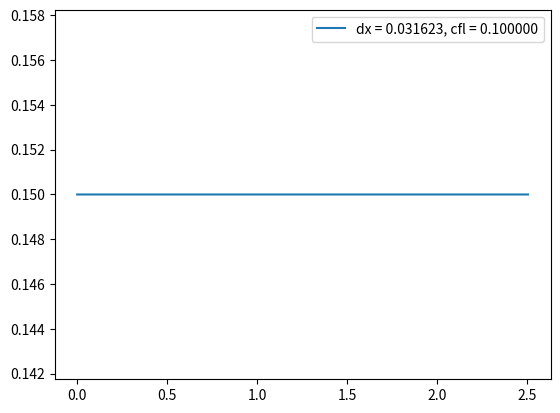

The matplotlib source for this figure:
import numpy as np
import matplotlib.pyplot as plt
from scipy import optimize as opt
import itertools

# Press Maj+F10 to execute it or replace it with your code.
# Press Double Shift to search everywhere for classes, files, tool windows, actions, and settings.


class Schema_espace:
    def __init__(self, dS=1., schema='weno', cl=1):
        self.dS = dS
        self.schema = schema
        self.cl = cl

    def apply(self, center_value, face_value):
        if self.schema is 'weno':
            return


def integrale_volume_div(center_value, face_value, cl=1, dS=1., schema='center'):
    """
    Calcule le delta de convection aux bords des cellules
    :param dS:
    :param schema:
    :param center_value: les valeurs présentes aux centres des cellules
    :param face_value: les valeurs présentes aux faces des cellules
    :param cl: si cl = 1, on prend des gradients nuls aux bords du domaine
    :return: le delta au centre
    """
    if len(center_value.shape) != 1 or len(face_value.shape) != 1:
        raise NotImplementedError
    if center_value.shape[0] != face_value.shape[0] - 1:
        print('Le tableau des valeurs aux faces ne correspond pas au tableau des valeurs au centre')
        print(center_value.shape, face_value.shape)
        raise NotImplementedError
    if schema is 'upwind':
        interpolated_value = interpolate_from_center_to_face_upwind(center_value, cl)
    elif schema is 'center':
        interpolated_value = interpolate_from_center_to_face_center(center_value, cl)
    elif schema is 'weno':
        interpolated_value = interpolate_form_center_to_face_weno(center_value, cl=1)
    else:
        raise NotImplementedError
    flux = interpolated_value * face_value * dS
    # plt.figure(1)
    # plt.plot(flux)
    # plt.show(block=False)
    delta_center_value = flux[1:] - flux[:-1]
    return dS * delta_center_value


def interpolate_from_center_to_face_center(center_value, cl=1):
    interpolated_value = np.zeros((center_value.shape[0] + 1,))
    interpolated_value[1:-1] = (center_value[:-1] + center_value[1:]) / 2.
    if cl == 1:
        interpolated_value[0] = (center_value[0] + center_value[-1]) / 2.
        interpolated_value[-1] = (center_value[0] + center_value[-1]) / 2.
    elif cl == 2:
        interpolated_value[0] = interpolated_value[1]
        interpolated_value[-1] = interpolated_value[-2]
    else:
        raise NotImplementedError
    return interpolated_value


def interpolate_from_center_to_face_upwind(center_value, cl=1):
    interpolated_value = np.zeros((center_value.shape[0] + 1,))
    interpolated_value[1:] = center_value
    if cl == 2:
        interpolated_value[0] = interpolated_value[1]
        interpolated_value[-1] = interpolated_value[-2]
    elif cl == 1:
        interpolated_value[0] = center_value[-1]
    else:
        raise NotImplementedError
    return interpolated_value


def interpolate_form_center_to_face_weno(a, cl=1):
    """
    Weno scheme
    :param a: the scalar value at the center of the cell
    :param cl: conditions aux limites, cl = 1: périodicité
    :return: les valeurs interpolées aux faces de la face -1/2 à la face n+1/2
    """
    if cl == 1:
        center_values = np.r_[a[-3:], a, a[:2]]
    else:
        raise NotImplementedError
    ujm2 = center_values[:-4]
    ujm1 = center_values[1:-3]
    uj = center_values[2:-2]
    ujp1 = center_values[3:-1]
    ujp2 = center_values[4:]
    f1 = 1. / 3 * ujm2 - 7. / 6 * ujm1 + 11. / 6 * uj
    f2 = -1. / 6 * ujm1 + 5. / 6 * uj + 1. / 3 * ujp1
    f3 = 1. / 3 * uj + 5. / 6 * ujp1 - 1. / 6 * ujp2
    eps = np.array(10. ** -6)
    b1 = 13. / 12 * (ujm2 - 2 * ujm1 + uj) ** 2 + 1. / 4 * (ujm2 - 4 * ujm1 + 3 * uj) ** 2
    b2 = 13. / 12 * (ujm1 - 2 * uj + ujp1) ** 2 + 1. / 4 * (ujm1 - ujp1) ** 2
    b3 = 13. / 12 * (uj - 2 * ujp1 + ujp2) ** 2 + 1. / 4 * (3 * uj - 4 * ujp1 + ujp2) ** 2
    w1 = 1. / 10 / (eps + b1) ** 2
    w2 = 3. / 5 / (eps + b2) ** 2
    w3 = 3. / 10 / (eps + b3) ** 2
    sum_w = w1 + w2 + w3
    w1 /= sum_w
    w2 /= sum_w
    w3 /= sum_w
    interpolated_value = f1 * w1 + f2 * w2 + f3 * w3
    return interpolated_value


def grad(center_value, dx=1, cl=1):
    """
    Calcule le gradient aux faces
    :param center_value: globalement lambda
    :param cl: si cl = 1 les gradients aux bords sont nuls
    :param dx: le delta x
    :return: le gradient aux faces
    """
    if len(center_value.shape) != 1:
        raise NotImplementedError
    gradient = np.zeros(center_value.shape[0] + 1)
    gradient[1:-1] = (center_value[1:] - center_value[:-1]) / dx
    if cl == 1:
        gradient[0] = (center_value[0] - center_value[-1]) / dx
        gradient[-1] = (center_value[0] - center_value[-1]) / dx
    if cl == 2:
        gradient[0] = 0
        gradient[-1] = 0
    return gradient


def grad_center(center_value, dx=1., cl=1):
    """
    Ce schéma calcule les gradients aux éléments, c'est expérimental pour avoir un lda_grad_T plus continu
    :param center_value:
    :param dx:
    :param cl:
    :return: les gradients au centres des cellules
    """
    if len(center_value.shape) != 1:
        raise NotImplementedError
    if cl == 1:
        center_extended = np.r_[center_value[-1], center_value, center_value[0]]
    else:
        raise NotImplementedError
    gradient = (center_extended[2:] - center_extended[:-2]) / (2. * dx)
    return gradient


def indicatrice_liquide(x, markers=None):
    i = np.ones_like(x)
    if markers is None:
        return i
    dx = x[1] - x[0]
    if markers[0] < markers[1]:
        i[(x > markers[0]) & (x < markers[1])] = 0.
    else:
        i[(x > markers[0]) | (x < markers[1])] = 0.
    diph0 = (np.abs(x - markers[0]) < dx / 2.)
    i[diph0] = (markers[0] - x[diph0]) / dx + 1. / 2.
    diph1 = (np.abs(x - markers[1]) < dx / 2.)
    i[diph1] = -(markers[1] - x[diph1]) / dx + 1 / 2.
    return i


class Problem:
    def __init__(self, Delta, dx, lda1, lda2, rho_cp1, rho_cp2, markers, T0, v, dt, cfl=1., fo=1., schema='center',
                 diff=1., time_scheme='euler'):
        self.lda1 = lda1
        self.lda2 = lda2
        self.rho_cp1 = rho_cp1
        self.rho_cp2 = rho_cp2
        self.Delta = Delta
        # self.x = np.linspace(0, Delta, int(Delta/dx)+1)
        self.x = np.linspace(dx / 2., Delta - dx / 2., int(Delta / dx))
        self.x_f = np.linspace(0, Delta, int(Delta / dx) + 1)
        dx = self.x[1] - self.x[0]
        self.dx = dx
        self.markers = np.array(markers)
        self.T = np.array(T0)
        self.v = v
        self.cfl = cfl
        self.dt = get_time(cfl, fo, dt, v, dx, rho_cp1, rho_cp2, lda1, lda2)
        self.schema = schema
        self.diff = diff
        self.time = 0.
        self.time_scheme = time_scheme
        if self.v == 0.:
            self.cas = 'diffusion'
        elif self.diff == 0.:
            self.cas = 'convection'
        else:
            self.cas = 'mixte'

    @property
    def Lda_h(self):
        # lda = np.ones_like(self.x)*self.lda1
        # lda[(self.x > self.markers[0]) & (self.x < self.markers[1])] = self.lda2
        return 1. / (self.I / self.lda1 + (1. - self.I) / self.lda2)

    @property
    def rho_cp_a(self):
        return self.I * self.rho_cp1 + (1. - self.I) * self.rho_cp2

    @property
    def rho_cp_h(self):
        return 1. / (self.I / self.rho_cp1 + (1. - self.I) / self.rho_cp2)

    @property
    def I(self):
        i = indicatrice_liquide(self.x, self.markers)
        return i

    def update_markers(self):
        self.markers = self.markers + self.v * self.dt
        self.markers[self.markers > self.Delta] -= self.Delta

    def compute_energy(self):
        return np.sum(self.rho_cp_a * self.T) / np.size(self.T)

    def timestep(self, n=None, t_fin=None, plot_for_each=1, number_of_plots=None, plotter=None, debug=False):
        if (n is None) and (t_fin is None):
            raise NotImplementedError
        if t_fin is not None:
            n = int(t_fin / self.dt)
        if number_of_plots is not None:
            plot_for_each = int(n / number_of_plots)
        dS = 1.
        energy = np.zeros((n + 1,))
        t = np.linspace(0, n * self.dt, n + 1)
        energy[0] = self.compute_energy()
        for i in range(n):
            if self.time_scheme is 'euler':
                self.euler_timestep(dS=dS, diff=self.diff, debug=(debug & (i % plot_for_each == 0)))
            elif self.time_scheme is 'rk4':
                self.rk4_timestep(dS=1., diff=self.diff, debug=(debug & (i % plot_for_each == 0)))
            self.time += self.dt
            energy[i + 1] = self.compute_energy()
            if (i % plot_for_each == 0) and (plotter is not None):
                plotter.plot(self)
        return t, energy

    def euler_timestep(self, dS=1., diff=1., debug=False):
        int_div_T_u = 1 / (dS * self.dx) * integrale_volume_div(self.T, self.v * np.ones((self.T.shape[0] + 1,)), dS=dS,
                                                                schema=self.schema)
        int_div_lda_grad_T = 1. / (dS * self.dx) * integrale_volume_div(self.Lda_h, grad(self.T, dx=self.dx), dS=dS)
        if debug:
            plt.figure()
            plt.plot(self.x, 1. / self.rho_cp_h, label='rho_cp_inv_h, time = %f' % self.time)
            plt.plot(self.x, int_div_lda_grad_T, label='div_lda_grad_T, time = %f' % self.time)
            plt.xticks(self.x_f)
            plt.grid(which='major')
            maxi = max(np.max(int_div_lda_grad_T), np.max(1. / self.rho_cp_h))
            mini = min(np.min(int_div_lda_grad_T), np.min(1. / self.rho_cp_h))
            plt.plot([self.markers[0]] * 2, [mini, maxi], '--')
            plt.plot([self.markers[1]] * 2, [mini, maxi], '--')
            plt.legend()
        self.T += self.dt * (-int_div_T_u + diff * 1. / self.rho_cp_h * int_div_lda_grad_T)
        self.update_markers()

    def rk4_timestep(self, dS=1., diff=1., debug=False):
        T_int = self.T.copy()
        K = [0.]
        pas_de_temps = np.array([0, 0.5, 0.5, 1.])
        for h in pas_de_temps:
            T = T_int + h * self.dt * K[-1]
            int_div_T_u = -1 / (dS * self.dx) * integrale_volume_div(T, self.v * np.ones((T.shape[0] + 1,)), dS=dS,
                                                                     schema=self.schema)
            markers_int = self.markers + self.v * h * self.dt
            markers_int[markers_int > self.Delta] -= self.Delta
            temp_I = indicatrice_liquide(self.x, markers_int)
            Lda_h = 1. / (temp_I / self.lda1 + (1. - temp_I) / self.lda2)
            rho_cp_inv_h = temp_I / self.rho_cp1 + (1. - temp_I) / self.rho_cp2
            div_lda_grad_T = 1 / (dS * self.dx) * integrale_volume_div(Lda_h, grad(T, dx=self.dx), dS=dS,
                                                                       schema=self.schema)
            rho_cp_inv_int_div_lda_grad_T = diff * rho_cp_inv_h * div_lda_grad_T
            K.append(int_div_T_u + rho_cp_inv_int_div_lda_grad_T)
            if debug:
                plt.figure('sous-pas de temps %f' % (len(K) - 2))
                plt.plot(self.x_f, interpolate_form_center_to_face_weno(Lda_h) * grad(T, dx=self.dx),
                         label='lda_h grad T, time = %f' % self.time)
                plt.plot(self.x, rho_cp_inv_h, label='rho_cp_inv_h, time = %f' % self.time)
                plt.plot(self.x, div_lda_grad_T, label='div_lda_grad_T, time = %f' % self.time)
                maxi = max(np.max(div_lda_grad_T), np.max(rho_cp_inv_int_div_lda_grad_T), np.max(rho_cp_inv_h))
                mini = min(np.min(div_lda_grad_T), np.min(rho_cp_inv_int_div_lda_grad_T), np.min(rho_cp_inv_h))
                plt.plot([self.markers[0] + self.v * h] * 2, [mini, maxi], '--')
                plt.plot([self.markers[1] + self.v * h] * 2, [mini, maxi], '--')
                plt.xticks(self.x_f)
                plt.grid(b=True, which='major')
                plt.legend()
        coeff = np.array([1. / 6, 1 / 3., 1 / 3., 1. / 6])
        self.T += np.sum(self.dt * coeff * np.array(K[1:]).T, axis=-1)
        self.update_markers()


class ProblemConserv(Problem):
    def __init__(self, Delta, dx, lda1, lda2, rho_cp1, rho_cp2, markers, T0, v, dt, cfl=1., fo=1., schema='center',
                 diff=1., time_scheme='euler'):
        super().__init__(Delta, dx, lda1, lda2, rho_cp1, rho_cp2, markers, T0, v, dt, cfl, fo, schema, diff,
                         time_scheme)

    def euler_timestep(self, dS=1., diff=1., debug=False):
        markers_np1 = self.markers + self.v * self.dt
        markers_np1[markers_np1 > self.Delta] -= self.Delta
        Inp1 = indicatrice_liquide(self.x, markers_np1)
        rho_cp_np1 = self.rho_cp1*Inp1 + self.rho_cp2*(1.-Inp1)
        int_div_rho_cp_T_u = 1 / (dS * self.dx) * integrale_volume_div(self.rho_cp_a*self.T, self.v * np.ones((self.T.shape[0] + 1,)), dS=dS,
                                                                       schema=self.schema)
        int_div_lda_grad_T = 1. / (dS * self.dx) * integrale_volume_div(self.Lda_h, grad(self.T, dx=self.dx), dS=dS)
        if debug:
            plt.figure()
            plt.plot(self.x, 1. / self.rho_cp_h, label='rho_cp_inv_h, time = %f' % self.time)
            plt.plot(self.x, int_div_lda_grad_T, label='div_lda_grad_T, time = %f' % self.time)
            plt.xticks(self.x_f)
            plt.grid(which='major')
            maxi = max(np.max(int_div_lda_grad_T), np.max(1. / self.rho_cp_h))
            mini = min(np.min(int_div_lda_grad_T), np.min(1. / self.rho_cp_h))
            plt.plot([self.markers[0]] * 2, [mini, maxi], '--')
            plt.plot([self.markers[1]] * 2, [mini, maxi], '--')
            plt.legend()
        self.T = self.rho_cp_a * self.T / rho_cp_np1 + self.dt / rho_cp_np1 * (-int_div_rho_cp_T_u + diff * int_div_lda_grad_T)
        self.update_markers()

    def rk4_timestep(self, dS=1., diff=1., debug=False):
        T_int = self.T.copy()
        K = [0.]
        pas_de_temps = np.array([0, 0.5, 0.5, 1.])
        for h in pas_de_temps:
            markers_int = self.markers + self.v * self.dt * h
            markers_int[markers_int > self.Delta] -= self.Delta
            temp_I = indicatrice_liquide(self.x, markers_int)
            rho_cp_int = self.rho_cp1 * temp_I + self.rho_cp2 * (1. - temp_I)
            T = T_int + h * self.dt * K[-1]
            int_div_rho_cp_T_u = 1 / (dS * self.dx) * integrale_volume_div(rho_cp_int*T,
                                                                           self.v * np.ones((T.shape[0] + 1,)), dS=dS,
                                                                           schema=self.schema)
            Lda_h = 1. / (temp_I / self.lda1 + (1. - temp_I) / self.lda2)
            # rho_cp_inv_h = temp_I / self.rho_cp1 + (1. - temp_I) / self.rho_cp2
            div_lda_grad_T = 1 / (dS * self.dx) * integrale_volume_div(Lda_h, grad(T, dx=self.dx), dS=dS,
                                                                       schema=self.schema)
            int_div_lda_grad_T = diff * div_lda_grad_T
            K.append(-int_div_rho_cp_T_u + int_div_lda_grad_T)
            if debug:
                plt.figure('sous-pas de temps %f' % (len(K) - 2))
                plt.plot(self.x_f, interpolate_form_center_to_face_weno(Lda_h) * grad(T, dx=self.dx),
                         label='lda_h grad T, time = %f' % self.time)
                plt.plot(self.x, div_lda_grad_T, label='div_lda_grad_T, time = %f' % self.time)
                maxi = max(np.max(div_lda_grad_T), np.max(int_div_lda_grad_T))
                mini = min(np.min(div_lda_grad_T), np.min(int_div_lda_grad_T))
                plt.plot([self.markers[0] + self.v * h] * 2, [mini, maxi], '--')
                plt.plot([self.markers[1] + self.v * h] * 2, [mini, maxi], '--')
                plt.xticks(self.x_f)
                plt.grid(b=True, which='major')
                plt.legend()
        markers_np1 = self.markers + self.v * self.dt
        markers_np1[markers_np1 > self.Delta] -= self.Delta
        temp_I = indicatrice_liquide(self.x, markers_np1)
        rho_cp_np1 = self.rho_cp1 * temp_I + self.rho_cp2 * (1. - temp_I)
        coeff = np.array([1. / 6, 1 / 3., 1 / 3., 1. / 6])
        self.T = self.rho_cp_a*self.T/rho_cp_np1 + 1./rho_cp_np1 * np.sum(self.dt * coeff * np.array(K[1:]).T, axis=-1)
        self.update_markers()


def get_time(cfl, fo, dt, v, dx, rho_cp1, rho_cp2, lda1, lda2):
    # nombre CFL = 0.5
    if v > 10 ** (-15):
        dt_cfl = dx / v * cfl
    else:
        dt_cfl = 10 ** 15
    # nombre de fourier = 0.5
    dt_fo = dx ** 2 / max(lda1, lda2) * min(rho_cp2, rho_cp1) * fo
    # dt_fo = dx**2/max(lda1/rho_cp1, lda2/rho_cp2)*fo
    # minimum des 3
    dt = min(dt, dt_cfl, dt_fo)
    print(dt)
    return dt


def get_T(dx=0.1, Delta=10., lda_1=1., lda_2=1., markers=None):
    if markers is None:
        markers = np.array([0.25 * Delta, 0.75 * Delta])
    m = np.mean(markers)
    x = np.linspace(dx / 2., Delta - dx / 2., int(Delta / dx))
    T1 = lda_2 * np.cos(2 * np.pi * (x - m) / Delta)
    w = opt.fsolve(
        lambda y: y * np.sin(2 * np.pi * y * (markers[0] - m) / Delta) - np.sin(2 * np.pi * (markers[0] - m) / Delta),
        np.array(1.))
    b = lda_2 * np.cos(2 * np.pi / Delta * (markers[0] - m)) - lda_1 * np.cos(2 * np.pi * w / Delta * (markers[0] - m))
    T2 = lda_1 * np.cos(w * 2 * np.pi * ((x - m) / Delta)) + b
    T = T1.copy()
    if markers[0] < markers[1]:
        T[(x > markers[0]) & (x < markers[1])] = T2[(x > markers[0]) & (x < markers[1])]
    else:
        T[(x < markers[1]) | (x > markers[0])] = T2[(x > markers[0]) | (x < markers[1])]
    T += np.min(T)
    T /= np.max(T)
    return x, T


def get_T_creneau(dx=0.1, Delta=10., markers=None):
    if markers is None:
        markers = np.array([0.25 * Delta, 0.75 * Delta])
    x = np.linspace(dx / 2., Delta - dx / 2., int(Delta / dx))
    T = 1. - indicatrice_liquide(x, markers)
    return x, T


# Press the green button in the gutter to run the script.
if __name__ == '__main__':
    Delta = 10.
    dx = 0.2
    lda_1 = 2.
    lda_2 = 2.
    rho_cp_1 = 1.
    rho_cp_2 = 1.
    markers = np.array([0.4 * Delta, 0.55 * Delta])
    v = 0.
    dt = 1.
    fo = 0.5

    t_fin = 1.
    t_m = []
    e_m = []
    Dx = 10. ** np.linspace(-1.5, -1, 1)
    Cfl = 10. ** np.linspace(-1, -0.5, 1)

    Cas_test = itertools.product(Dx, Cfl)

    for dx, cfl in Cas_test:
        # x, T = get_T(dx=dx, Delta=Delta, lda_1=lda_1, lda_2=lda_2, markers=markers)
        x, T = get_T_creneau(dx=dx, Delta=Delta, markers=markers)

        prob = Problem(Delta, dx, lda_1, lda_2, rho_cp_1, rho_cp_2, markers, T, v, dt, cfl, fo,
                       diff=0., schema='upwind', time_scheme='rk4')
        t, e = prob.timestep(n=10000, number_of_plots=3, debug=False)
        t_m.append(t)
        e_m.append(e)
    i = 0
    Cas_test = itertools.product(Dx, Cfl)
    for dx, cfl in Cas_test:
        plt.figure('energie')
        plt.plot(t_m[i], e_m[i], label='dx = %f, cfl = %f' % (dx, cfl))
        plt.legend()
        dedt = (e_m[i][-1] - e_m[i][0]) / (t_m[i][-1] - t_m[i][0])
        print('dx = %f, cfl = %f, dE/dt = %f' % (dx, cfl, dedt))
        i += 1
    plt.show()
